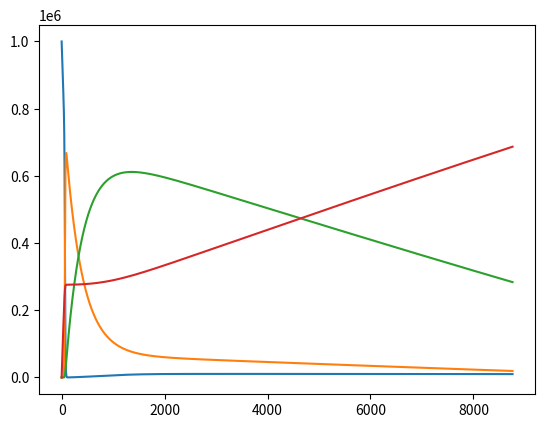

Write Python code to recreate this figure. (Note: this script raises an exception after producing the figure.)
"""Statistical analysis for vaccines in the SIR model including vaccination."""
import matplotlib.pyplot as plt
import numpy as np
from numpy import linspace, zeros

# 1 hour of time unit
beta = 0.25


gamma = 1/(15*24)
D = 365              # Model for D days
dt = 0.1             # 6 min
Nt = int(D*24/dt)    # Compute the corresponding number of hours
s = 1/(24*120)     # Average loss of immunity: 120 days, approximately 4 months
p = 0.005           # effect of vaccination

t = linspace(0, Nt*dt, Nt+1)
S = zeros(Nt+1)
I = zeros(Nt+1)
R = zeros(Nt+1)
V = zeros(Nt+1)

# Initial condition  ( You put our intial conditions)
S[0] = 999999
I[0] = 1 # initiate infection
R[0] = 0
V[0] = 0



# Euler Forward Equation to solve the differential equations

for k in range(Nt):
    N = S[k] + V[k] + I[k] + R[k] #Keep pop size constant
    S[k+1] = S[k] - dt*beta*S[k]*I[k]/N + dt*s*R[k] - dt*p*S[k]
    V[k+1] = V[k] + dt*p*S[k]
    I[k+1] = I[k] + dt*beta*S[k]*I[k]/N - dt*gamma*I[k]
    R[k+1] = R[k] + dt*gamma*I[k] - dt*s*R[k]
    loss = int(V[k+1] + S[k+1] + R[k+1] + I[k+1]) - \
           int(V[0] + S[0] + R[0] + I[0])
    

fig = plt.figure()
l1, l2, l3, l4 = plt.plot(t, S, t, I, t, R, t, V)
fig.legend((l1, l2, l3, l4), ('S', 'I', 'R', 'V'), 'upper left')
plt.xlabel('hours')
plt.show()
        
